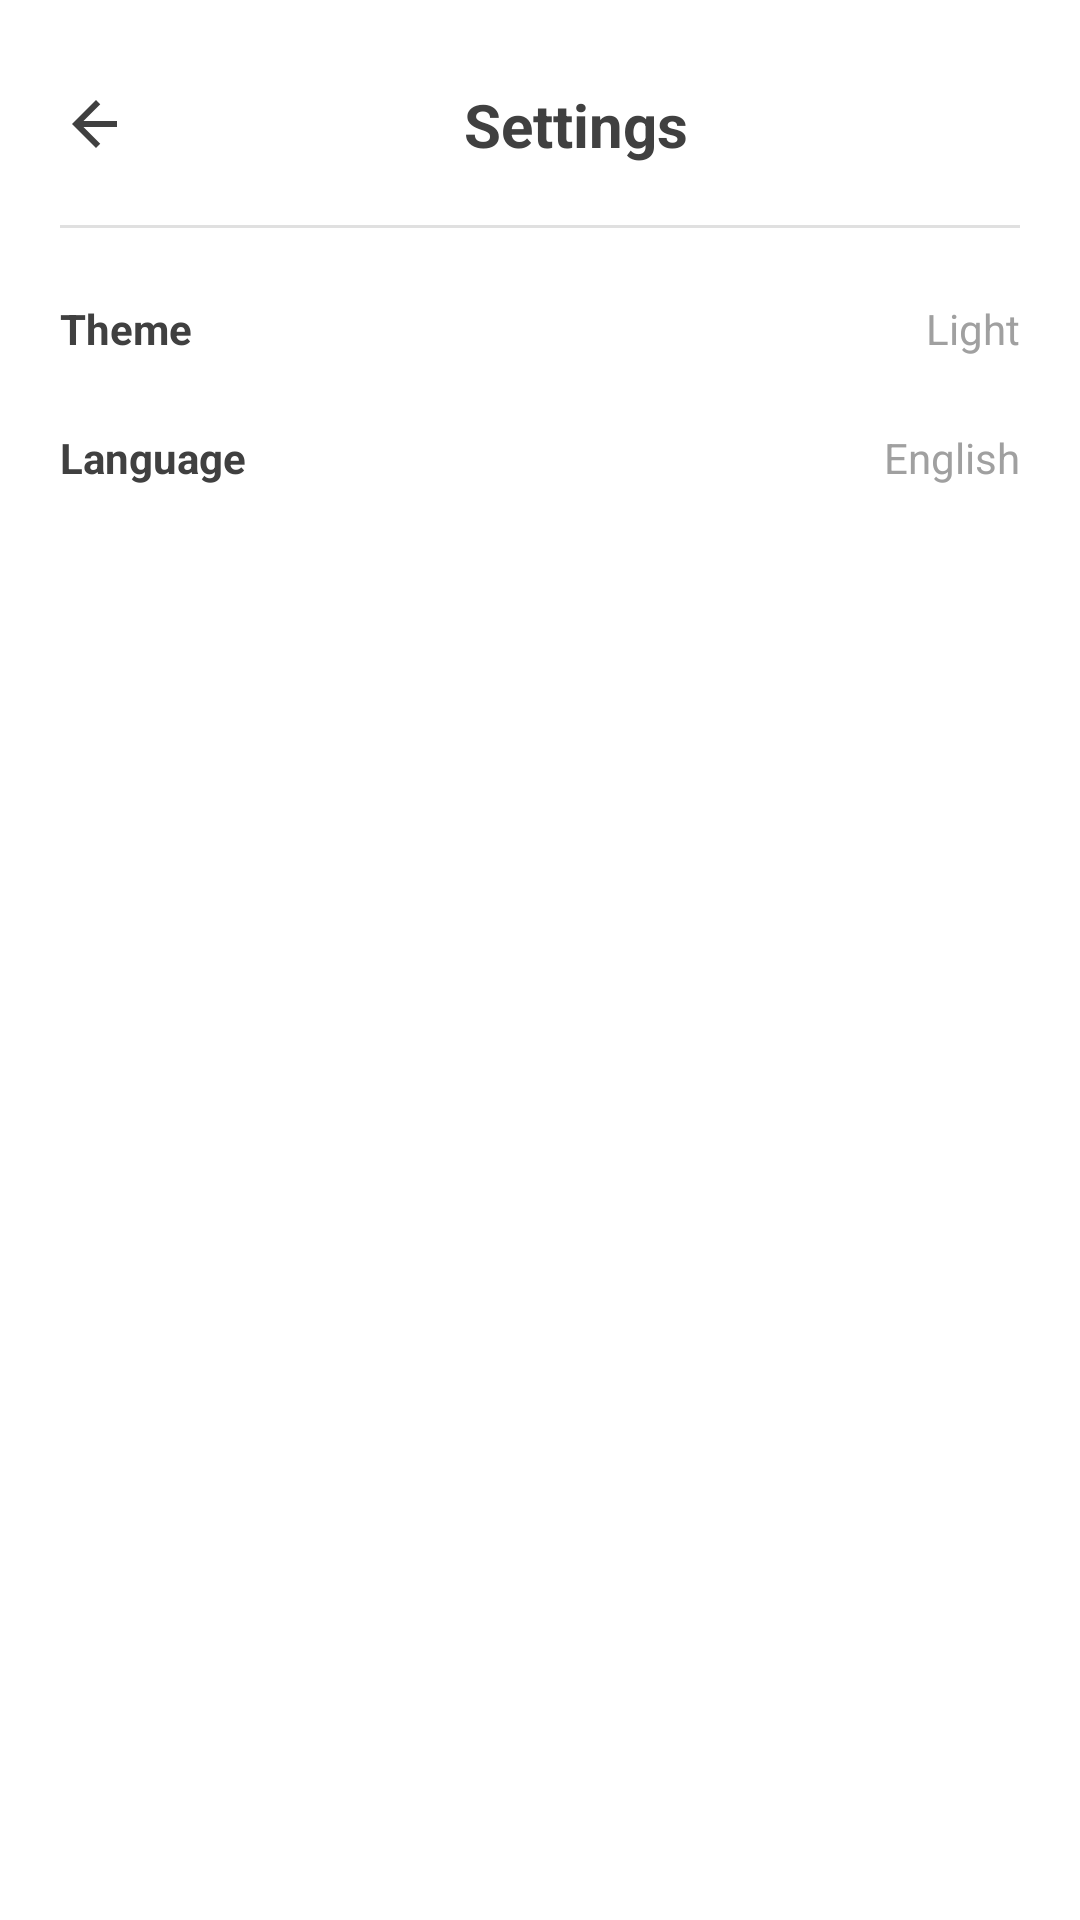

The Android layout XML behind this screen, and the referenced resources:
<!-- AndroidManifest.xml: application theme Theme.Ayos -->
<!-- res/layout/fragment_prof_set.xml -->
<?xml version="1.0" encoding="utf-8"?>
<LinearLayout xmlns:android="http://schemas.android.com/apk/res/android"
    android:layout_width="match_parent"
    android:layout_height="match_parent"
    android:orientation="vertical"
    android:background="#FFFFFF"
    android:paddingHorizontal="20dp"
    android:paddingTop="20dp">

    <LinearLayout
        android:layout_width="match_parent"
        android:layout_height="wrap_content"
        android:orientation="horizontal"
        android:gravity="center_vertical">

        <ImageView
            android:id="@+id/btnBack"
            android:layout_width="24dp"
            android:layout_height="24dp"
            android:src="@drawable/backarrow"
            android:contentDescription="@string/back"
            android:clickable="true"
            android:focusable="true"
            android:background="?attr/selectableItemBackgroundBorderless"/>

        <TextView
            android:layout_width="match_parent"
            android:layout_height="wrap_content"
            android:text="@string/settings"
            android:textSize="20sp"
            android:textStyle="bold"
            android:textColor="#404040"
            android:gravity="center"
            android:paddingVertical="8dp" />
    </LinearLayout>

    <View
        android:layout_width="match_parent"
        android:layout_height="1dp"
        android:background="#E0E0E0"
        android:layout_marginTop="12dp"
        android:layout_marginBottom="12dp" />

    <LinearLayout
        android:layout_width="match_parent"
        android:layout_height="wrap_content"
        android:orientation="horizontal"
        android:gravity="center_vertical"
        android:paddingVertical="12dp">

        <TextView
            android:layout_width="0dp"
            android:layout_height="wrap_content"
            android:layout_weight="1"
            android:text="@string/theme"
            android:textSize="14sp"
            android:textStyle="bold"
            android:textColor="#404040" />

        <TextView
            android:id="@+id/themeValue"
            android:layout_width="wrap_content"
            android:layout_height="wrap_content"
            android:text="@string/light"
            android:textSize="14sp"
            android:textColor="#A0A0A0" />
    </LinearLayout>

    <LinearLayout
        android:layout_width="match_parent"
        android:layout_height="wrap_content"
        android:orientation="horizontal"
        android:gravity="center_vertical"
        android:paddingVertical="12dp">

        <TextView
            android:layout_width="0dp"
            android:layout_height="wrap_content"
            android:layout_weight="1"
            android:text="@string/language"
            android:textSize="14sp"
            android:textStyle="bold"
            android:textColor="#404040" />

        <TextView
            android:id="@+id/languageValue"
            android:layout_width="wrap_content"
            android:layout_height="wrap_content"
            android:text="@string/english"
            android:textSize="14sp"
            android:textColor="#A0A0A0" />
    </LinearLayout>

</LinearLayout>
<!-- resources referenced by this layout -->
<resources>
  <!-- drawable backarrow (drawable) -->
  <?xml version="1.0" encoding="utf-8"?>
  <vector xmlns:android="http://schemas.android.com/apk/res/android"
      android:width="24dp"
      android:height="24dp"
      android:viewportWidth="24"
      android:viewportHeight="24">
      <path
          android:fillColor="#404040"
          android:pathData="M19,11H7.83l5.59-5.59L12,4l-8,8 8,8 1.41-1.41L7.83,13H19v-2z"/>
  </vector>
  <string name="back">Back</string>
  <string name="english">English</string>
  <string name="language">Language</string>
  <string name="light">Light</string>
  <string name="settings">Settings</string>
  <string name="theme">Theme</string>
  <style name="Theme.Ayos" parent="Theme.MaterialComponents.DayNight.NoActionBar">
          <item name="android:windowBackground">#FFFFFF</item>
          <item name="chipStyle">@style/CustomChip</item>
      </style>
  <style name="CustomChip" parent="Widget.MaterialComponents.Chip.Choice">
          <item name="android:textColor">#404040</item>
          <item name="chipCornerRadius">50dp</item>
          <item name="chipStrokeColor">@color/chip_stroke</item>
          <item name="chipStrokeWidth">2dp</item>
          <item name="chipBackgroundColor">@color/chip_bg</item>
      </style>
</resources>
